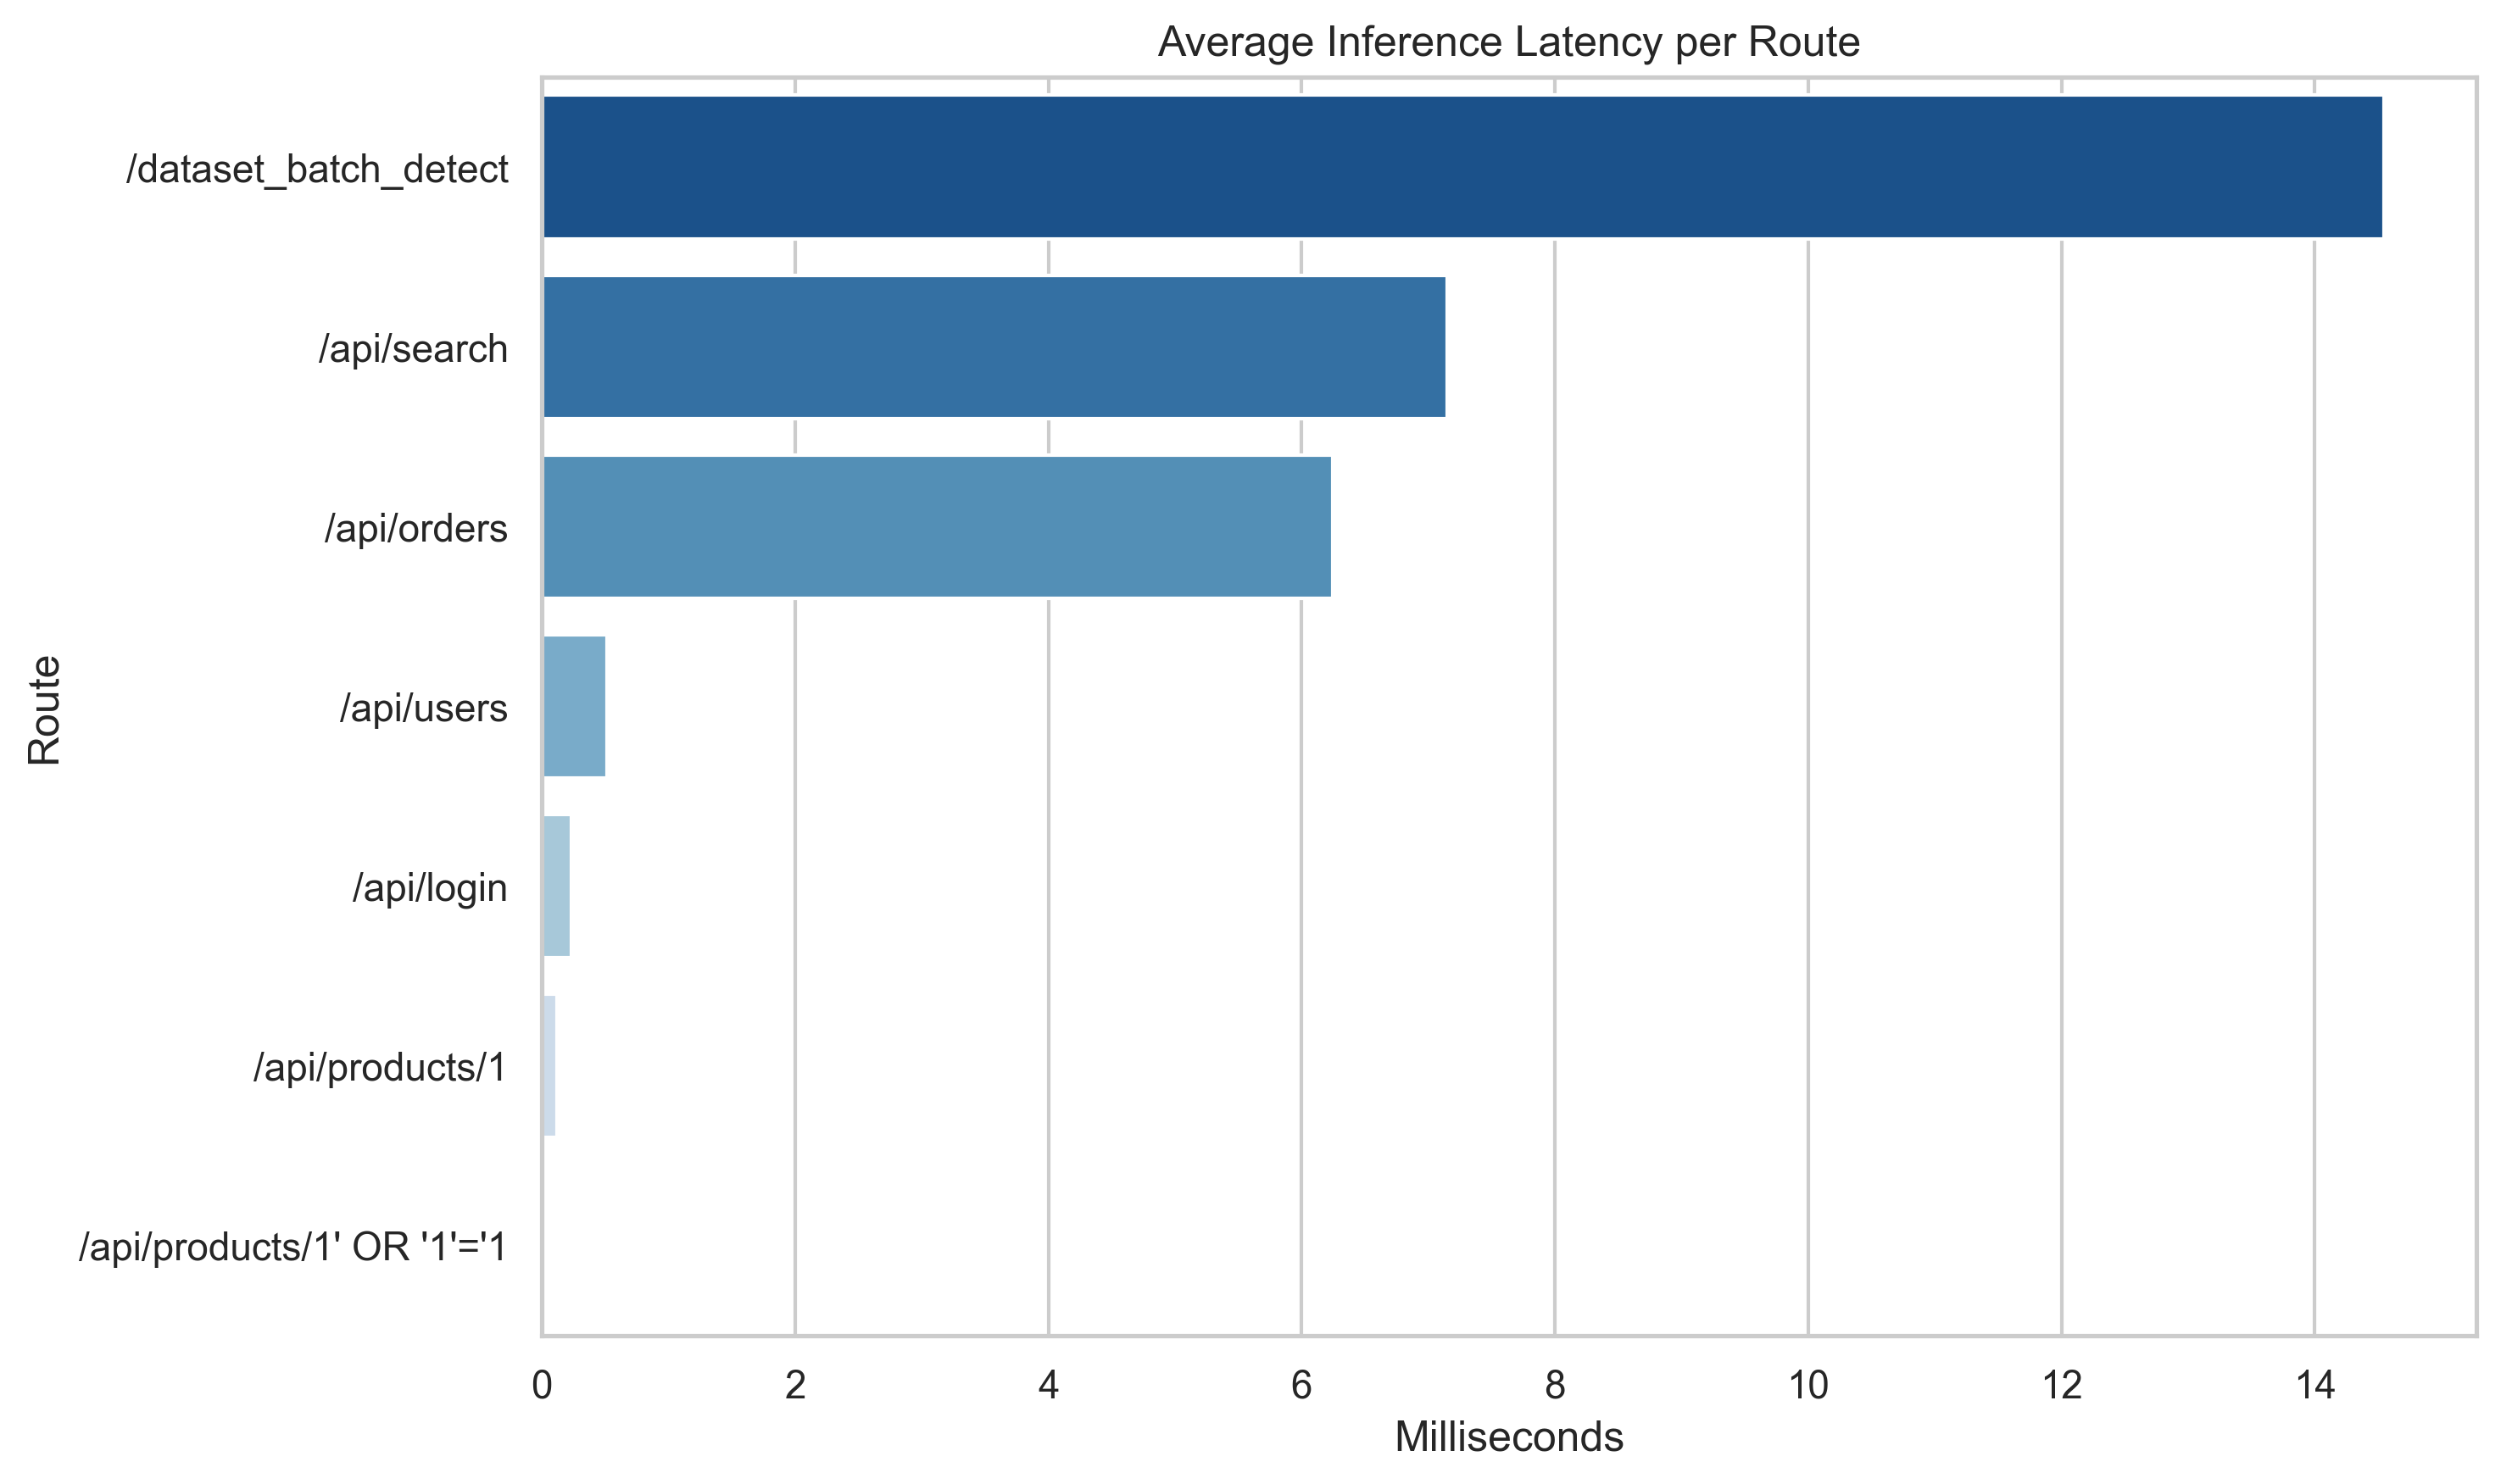

The data file committed next to this chart (first rows):
route, avg_inference_ms, median_inference_ms, request_count
/dataset_batch_detect, 14.55, 14.23, 750
/api/search, 7.146, 0.107, 10
/api/orders, 6.242, 0.225, 14
/api/users, 0.5163, 0.124, 12
/api/login, 0.23, 0.23, 14
/api/products/1, 0.1183, 0.104, 7
/api/products/1' OR '1'='1, , , 3
